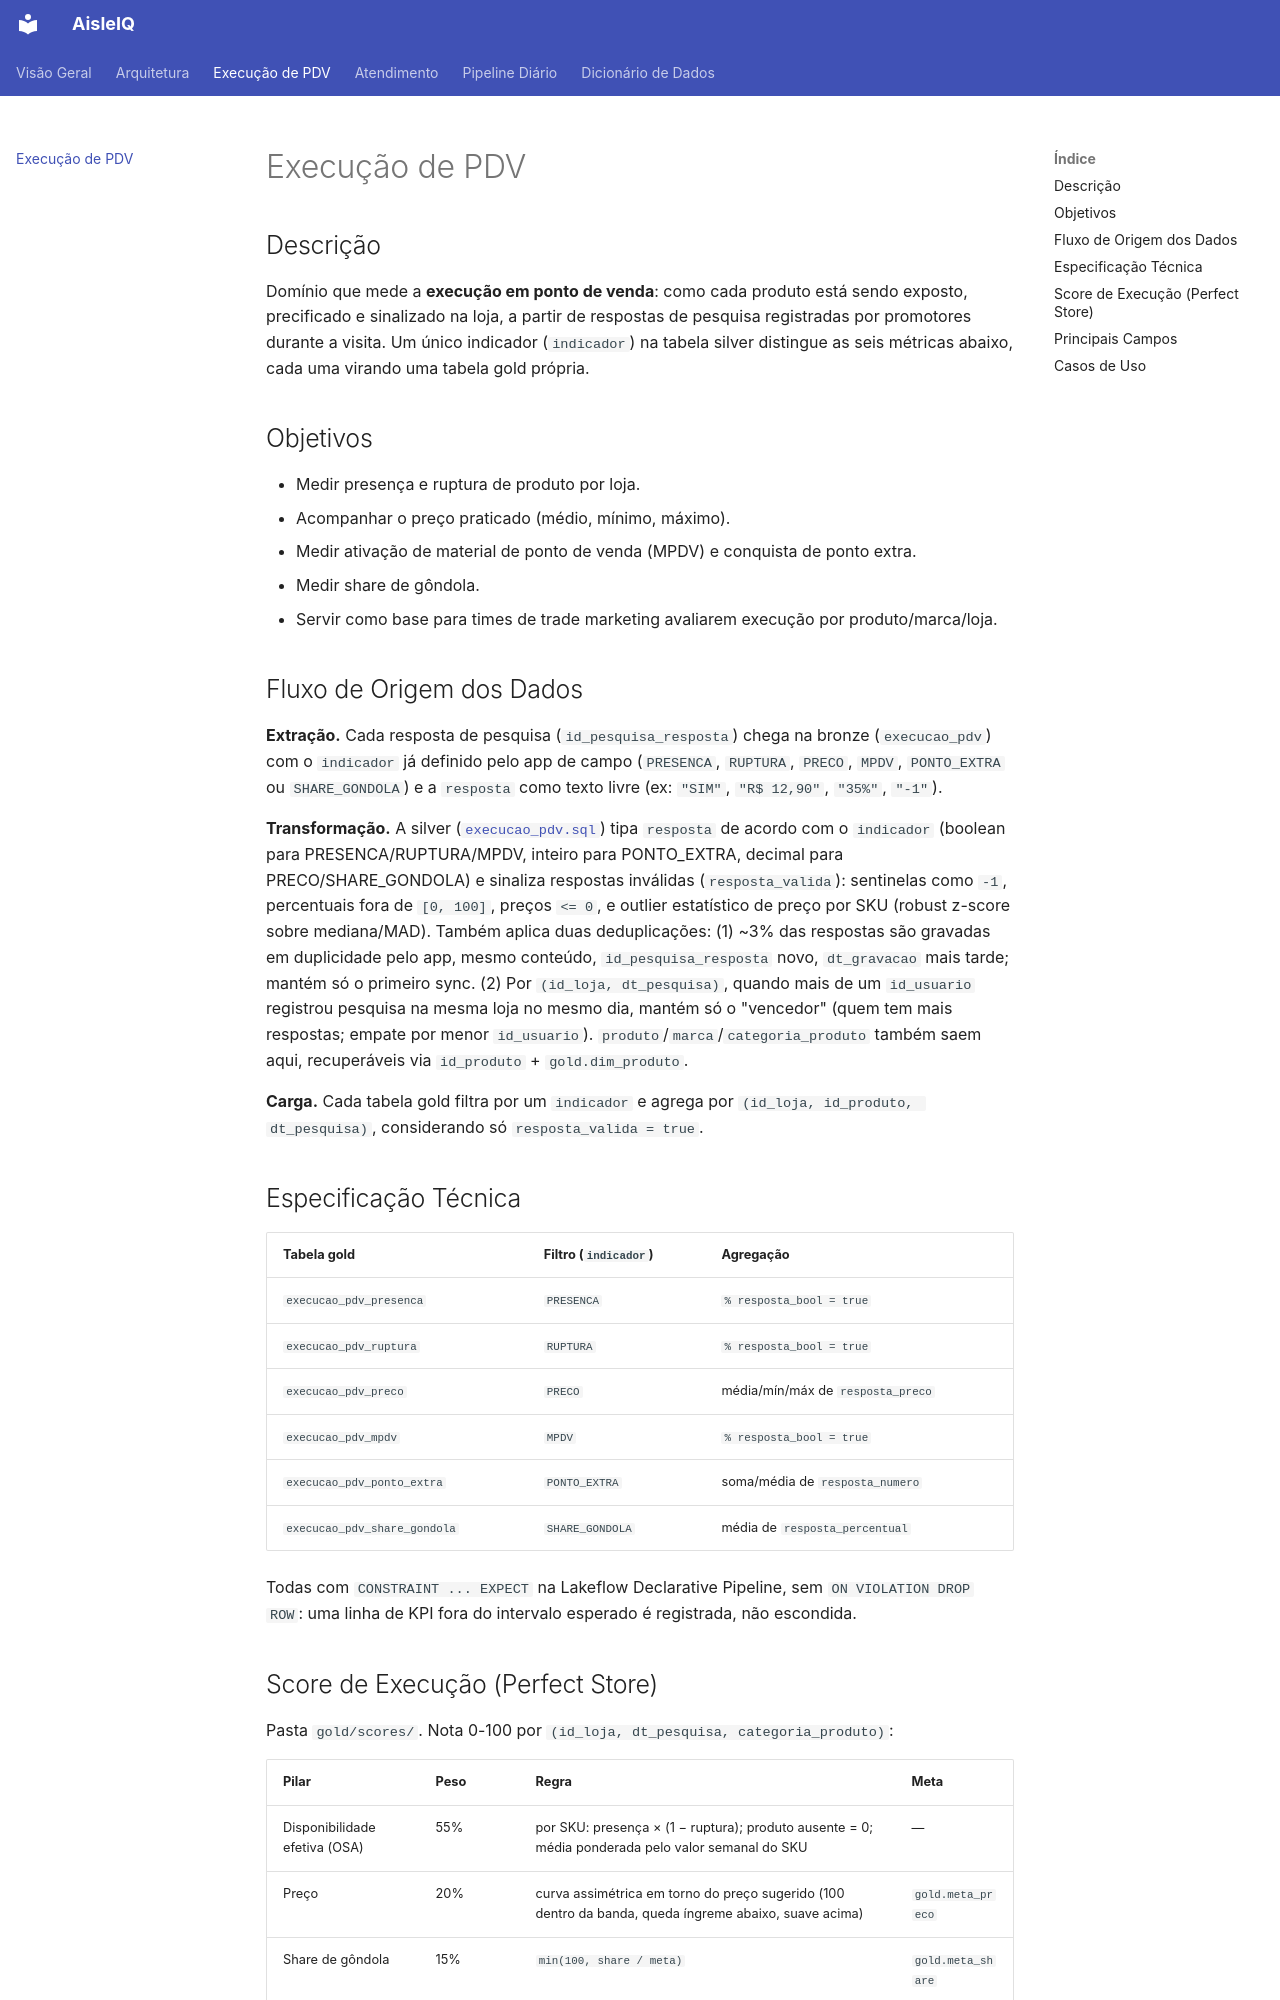

repository: fred-diaz-analytics/aisleiq · page: execucao-pdv/index.html · generator: mkdocs

# Execução de PDV

## Descrição

Domínio que mede a **execução em ponto de venda**: como cada produto está sendo exposto,
precificado e sinalizado na loja, a partir de respostas de pesquisa registradas por promotores
durante a visita. Um único indicador (`indicador`) na tabela silver distingue as seis métricas
abaixo, cada uma virando uma tabela gold própria.

## Objetivos

- Medir presença e ruptura de produto por loja.
- Acompanhar o preço praticado (médio, mínimo, máximo).
- Medir ativação de material de ponto de venda (MPDV) e conquista de ponto extra.
- Medir share de gôndola.
- Servir como base para times de trade marketing avaliarem execução por produto/marca/loja.

## Fluxo de Origem dos Dados

**Extração.** Cada resposta de pesquisa (`id_pesquisa_resposta`) chega na bronze
(`execucao_pdv`) com o `indicador` já definido pelo app de campo (`PRESENCA`, `RUPTURA`,
`PRECO`, `MPDV`, `PONTO_EXTRA` ou `SHARE_GONDOLA`) e a `resposta` como texto livre (ex:
`"SIM"`, `"R$ 12,90"`, `"35%"`, `"-1"`).

**Transformação.** A silver
([`execucao_pdv.sql`](../src/pipelines/trade_analytics/transformations/silver/execucao_pdv.sql))
tipa `resposta` de acordo com o `indicador` (boolean para PRESENCA/RUPTURA/MPDV, inteiro para
PONTO_EXTRA, decimal para PRECO/SHARE_GONDOLA) e sinaliza respostas inválidas
(`resposta_valida`): sentinelas como `-1`, percentuais fora de `[0, 100]`, preços `<= 0`, e
outlier estatístico de preço por SKU (robust z-score sobre mediana/MAD). Também aplica duas
deduplicações: (1) ~3% das respostas são gravadas em duplicidade pelo app, mesmo conteúdo,
`id_pesquisa_resposta` novo, `dt_gravacao` mais tarde; mantém só o primeiro sync. (2) Por
`(id_loja, dt_pesquisa)`, quando mais de um `id_usuario` registrou pesquisa na mesma loja no
mesmo dia, mantém só o "vencedor" (quem tem mais respostas; empate por menor `id_usuario`).
`produto`/`marca`/`categoria_produto` também saem aqui, recuperáveis via `id_produto` +
`gold.dim_produto`.

**Carga.** Cada tabela gold filtra por um `indicador` e agrega por
`(id_loja, id_produto, dt_pesquisa)`, considerando só `resposta_valida = true`.

## Especificação Técnica

| Tabela gold | Filtro (`indicador`) | Agregação |
|---|---|---|
| `execucao_pdv_presenca` | `PRESENCA` | `% resposta_bool = true` |
| `execucao_pdv_ruptura` | `RUPTURA` | `% resposta_bool = true` |
| `execucao_pdv_preco` | `PRECO` | média/mín/máx de `resposta_preco` |
| `execucao_pdv_mpdv` | `MPDV` | `% resposta_bool = true` |
| `execucao_pdv_ponto_extra` | `PONTO_EXTRA` | soma/média de `resposta_numero` |
| `execucao_pdv_share_gondola` | `SHARE_GONDOLA` | média de `resposta_percentual` |

Todas com `CONSTRAINT ... EXPECT` na Lakeflow Declarative Pipeline, sem `ON VIOLATION DROP
ROW`: uma linha de KPI fora do intervalo esperado é registrada, não escondida.
